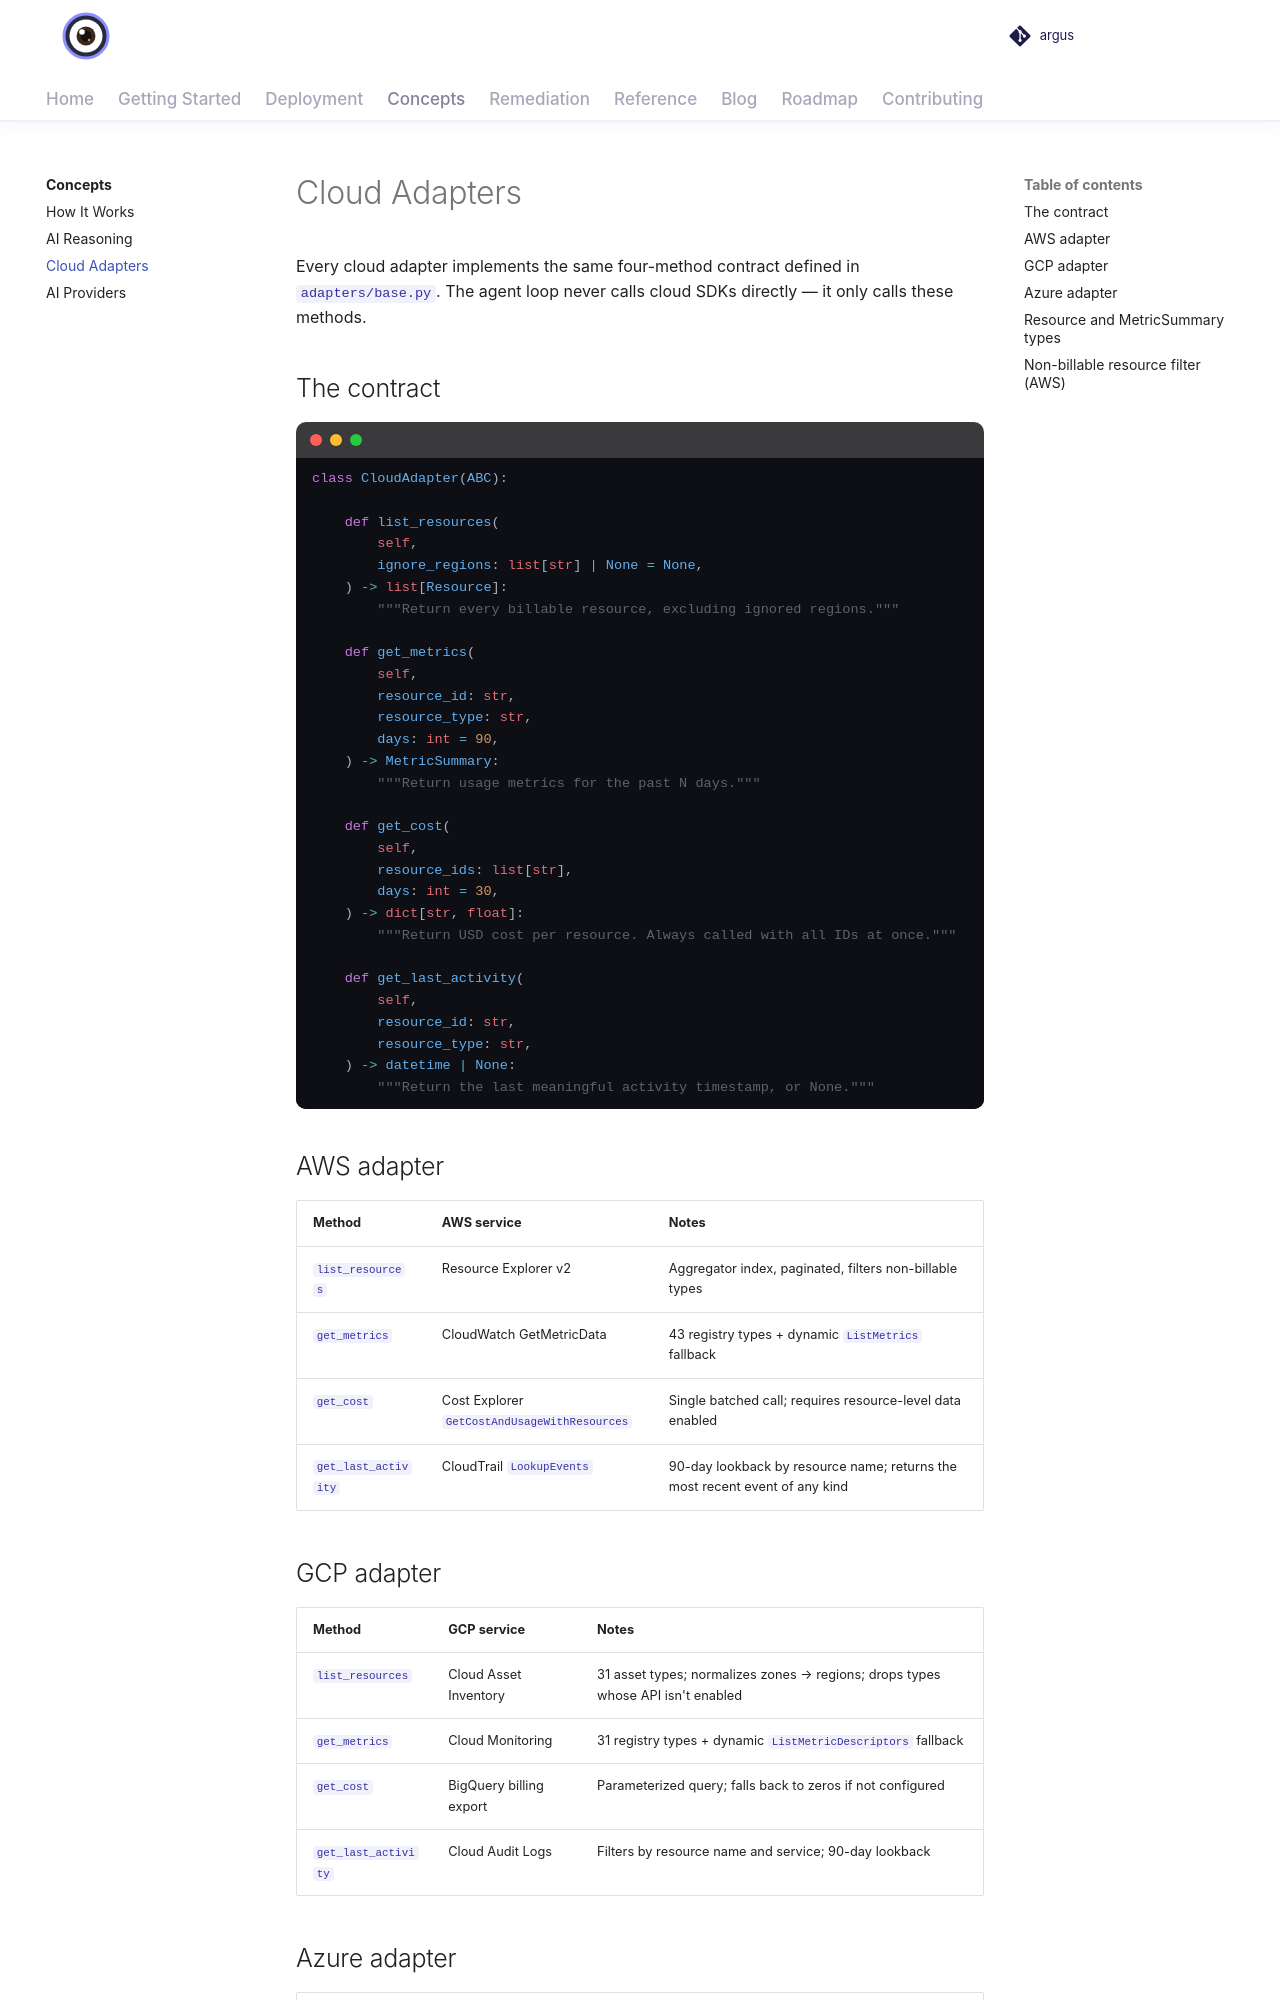

repository: vamshisiddarth/argus · page: 0.6.0/concepts/adapters/index.html · generator: mkdocs

# Cloud Adapters

Every cloud adapter implements the same four-method contract defined in `adapters/base.py`.
The agent loop never calls cloud SDKs directly — it only calls these methods.

## The contract

```python
class CloudAdapter(ABC):

    def list_resources(
        self,
        ignore_regions: list[str] | None = None,
    ) -> list[Resource]:
        """Return every billable resource, excluding ignored regions."""

    def get_metrics(
        self,
        resource_id: str,
        resource_type: str,
        days: int = 90,
    ) -> MetricSummary:
        """Return usage metrics for the past N days."""

    def get_cost(
        self,
        resource_ids: list[str],
        days: int = 30,
    ) -> dict[str, float]:
        """Return USD cost per resource. Always called with all IDs at once."""

    def get_last_activity(
        self,
        resource_id: str,
        resource_type: str,
    ) -> datetime | None:
        """Return the last meaningful activity timestamp, or None."""
```

## AWS adapter

| Method | AWS service | Notes |
|--------|-------------|-------|
| `list_resources` | Resource Explorer v2 | Aggregator index, paginated, filters non-billable types |
| `get_metrics` | CloudWatch GetMetricData | 43 registry types + dynamic `ListMetrics` fallback |
| `get_cost` | Cost Explorer `GetCostAndUsageWithResources` | Single batched call; requires resource-level data enabled |
| `get_last_activity` | CloudTrail `LookupEvents` | 90-day lookback by resource name; returns the most recent event of any kind |

## GCP adapter

| Method | GCP service | Notes |
|--------|-------------|-------|
| `list_resources` | Cloud Asset Inventory | 31 asset types; normalizes zones → regions; drops types whose API isn't enabled |
| `get_metrics` | Cloud Monitoring | 31 registry types + dynamic `ListMetricDescriptors` fallback |
| `get_cost` | BigQuery billing export | Parameterized query; falls back to zeros if not configured |
| `get_last_activity` | Cloud Audit Logs | Filters by resource name and service; 90-day lookback |
